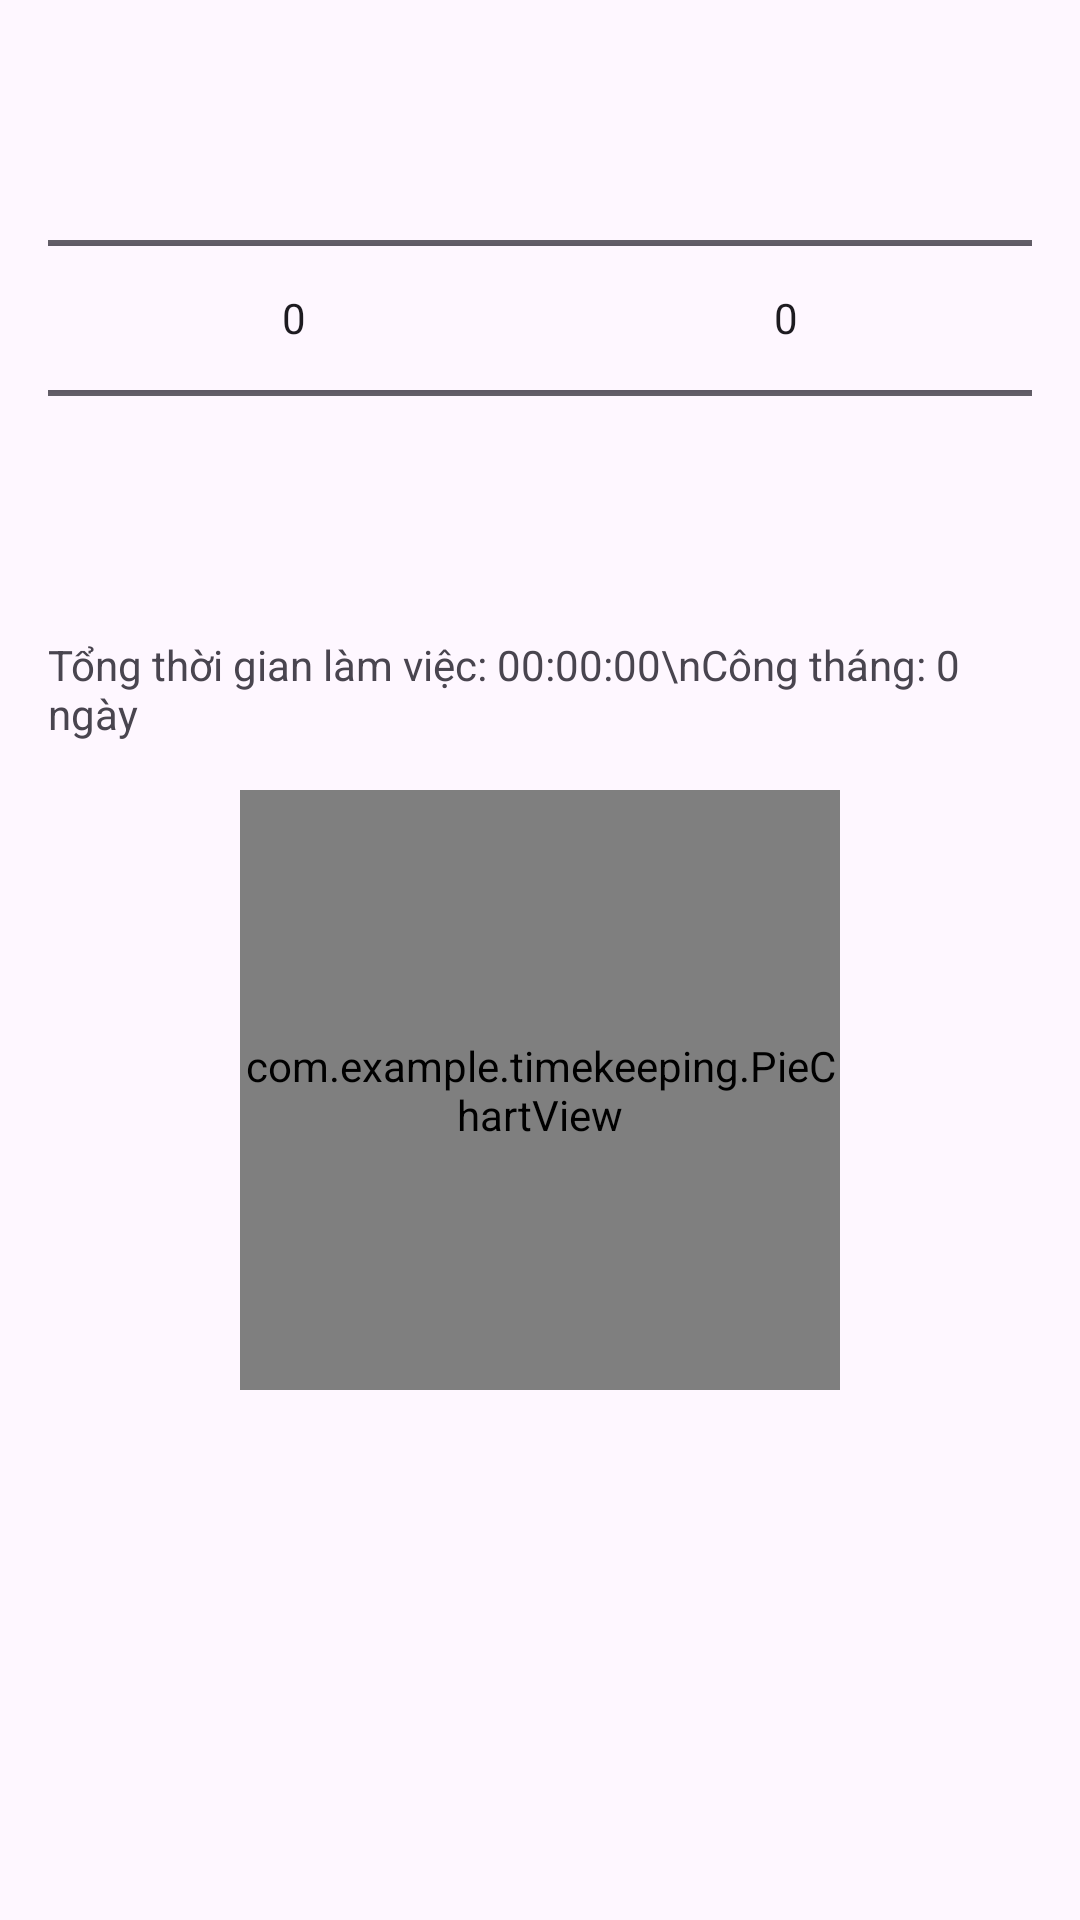

The Android layout XML behind this screen, and the referenced resources:
<!-- AndroidManifest.xml: application theme Theme.FacialDetection -->
<!-- res/layout/dialog_monthly_attendance.xml -->
<LinearLayout xmlns:android="http://schemas.android.com/apk/res/android"
    android:layout_width="match_parent"
    android:layout_height="wrap_content"
    android:orientation="vertical"
    android:padding="16dp">

    <LinearLayout
        android:layout_width="match_parent"
        android:layout_height="wrap_content"
        android:orientation="horizontal">
        <NumberPicker
            android:id="@+id/monthPicker"
            android:layout_width="0dp"
            android:layout_weight="1"
            android:layout_height="wrap_content" />
        <NumberPicker
            android:id="@+id/yearPicker"
            android:layout_width="0dp"
            android:layout_weight="1"
            android:layout_height="wrap_content" />
    </LinearLayout>

    <TextView
        android:id="@+id/tvTotalTime"
        android:layout_width="match_parent"
        android:layout_height="wrap_content"
        android:text="Tổng thời gian làm việc: 00:00:00\nCông tháng: 0 ngày"
        android:layout_marginTop="16dp" />

    
    <com.example.timekeeping.PieChartView
        android:id="@+id/pieChart"
        android:layout_width="200dp"
        android:layout_height="200dp"
        android:layout_marginTop="16dp"
        android:layout_gravity="center_horizontal"/>

    <ListView
        android:id="@+id/lvAttendance"
        android:layout_width="match_parent"
        android:layout_height="200dp"
        android:layout_marginTop="16dp" />

</LinearLayout>
<!-- resources referenced by this layout -->
<resources>
  <style name="Theme.FacialDetection" parent="Theme.Material3.Light.NoActionBar">
          <item name="android:windowTranslucentStatus">true</item>
          <item name="android:statusBarColor">@android:color/transparent</item>
      </style>
</resources>
